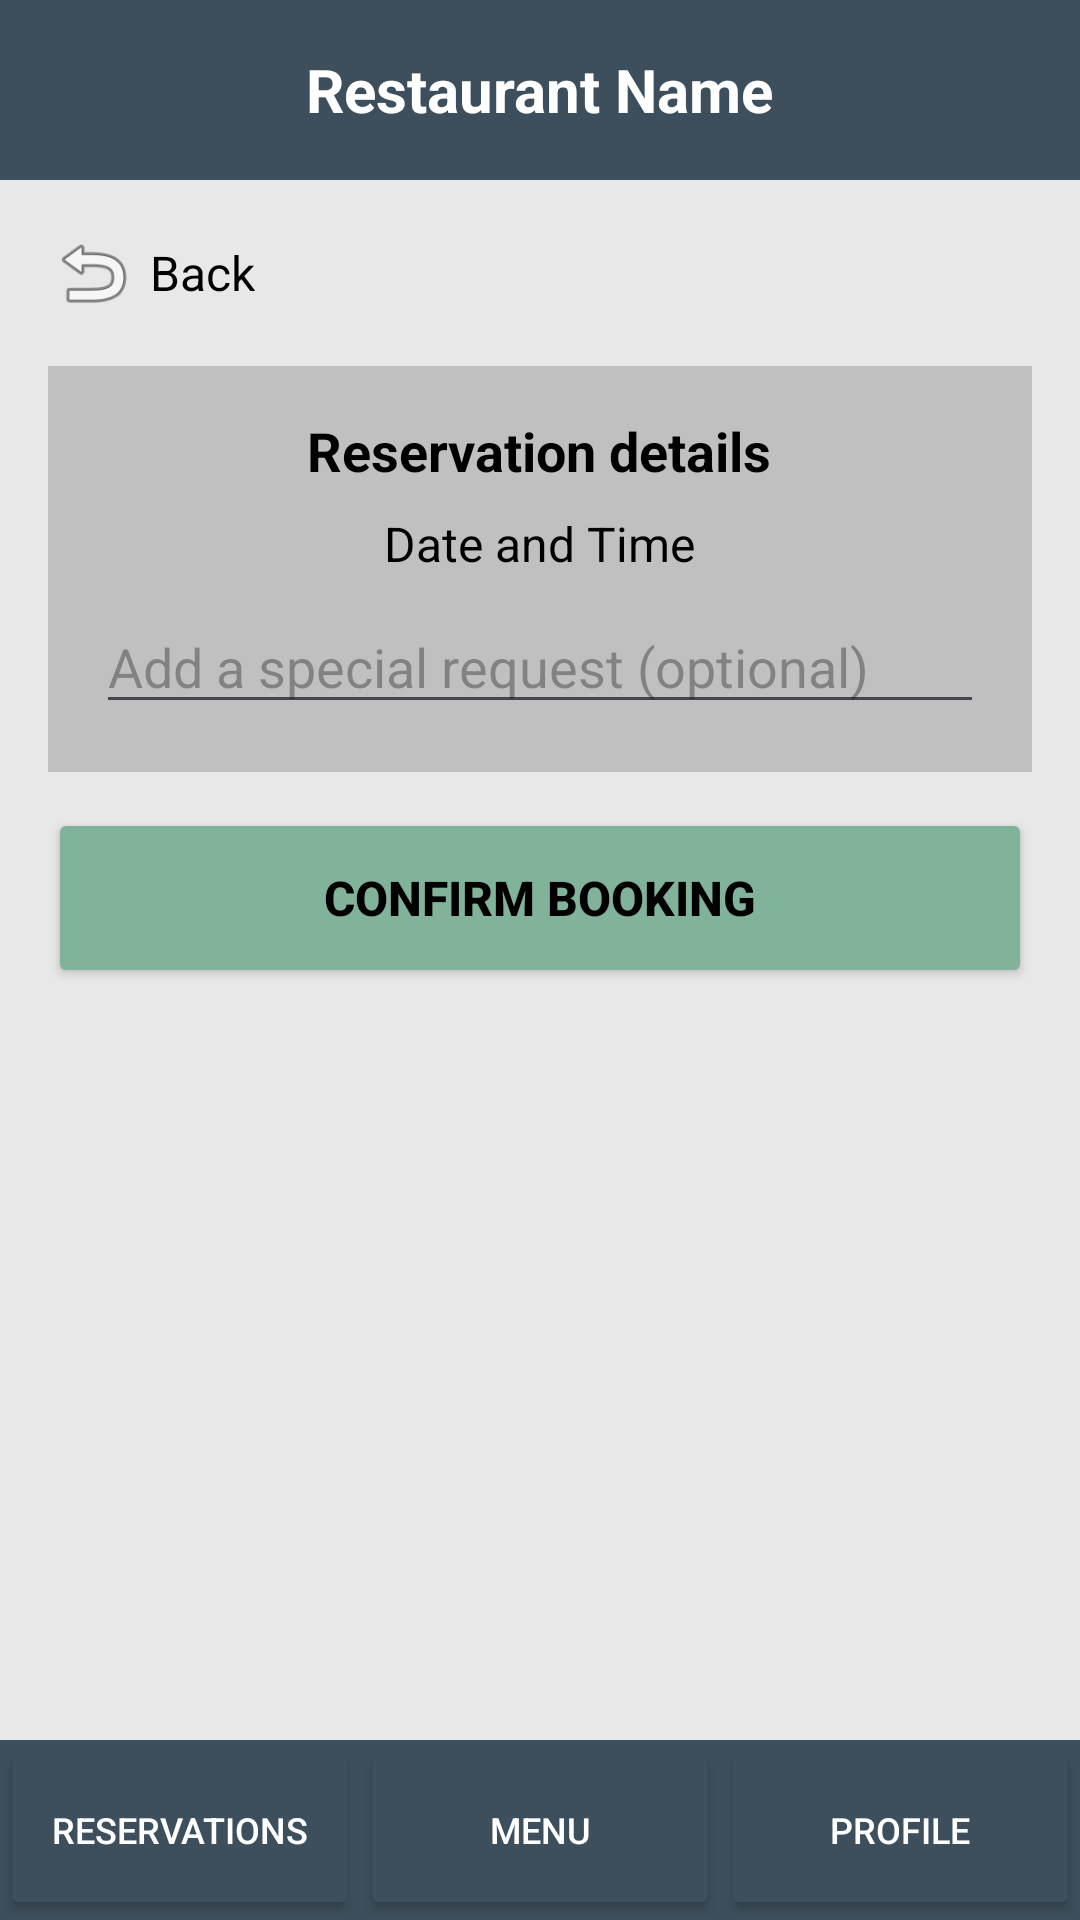

Produce the Android XML layout that renders to this screen, including the resource entries it uses.
<!-- AndroidManifest.xml: application theme Theme.AndroidUIDesignLab -->
<!-- res/layout/customer_reservation_finalisation.xml -->
<?xml version="1.0" encoding="utf-8"?>
<RelativeLayout xmlns:android="http://schemas.android.com/apk/res/android"
    xmlns:tools="http://schemas.android.com/tools"
    android:layout_width="match_parent"
    android:layout_height="match_parent"
    android:background="#E8E8E8"
    tools:context=".CustomerReservationFinalisationActivity">

    
    <LinearLayout
        android:id="@+id/topHeader"
        android:layout_width="match_parent"
        android:layout_height="60dp"
        android:layout_alignParentTop="true"
        android:background="#3D4F5C"
        android:gravity="center"
        android:orientation="horizontal"
        android:padding="16dp">

        <TextView
            android:id="@+id/tvRestaurantName"
            android:layout_width="wrap_content"
            android:layout_height="wrap_content"
            android:text="Restaurant Name"
            android:textColor="#FFFFFF"
            android:textSize="20sp"
            android:textStyle="bold" />

    </LinearLayout>

    <LinearLayout
        android:id="@+id/mainContent"
        android:layout_width="match_parent"
        android:layout_height="match_parent"
        android:layout_above="@+id/bottomNavBar"
        android:layout_below="@+id/topHeader"
        android:orientation="vertical"
        android:padding="16dp">

        
        <LinearLayout
            android:id="@+id/backButton"
            android:layout_width="wrap_content"
            android:layout_height="wrap_content"
            android:layout_marginBottom="16dp"
            android:clickable="true"
            android:focusable="true"
            android:gravity="center_vertical"
            android:orientation="horizontal">

            <ImageView
                android:layout_width="30dp"
                android:layout_height="30dp"
                android:contentDescription="Back arrow"
                android:src="@android:drawable/ic_menu_revert" />

            <TextView
                android:layout_width="wrap_content"
                android:layout_height="wrap_content"
                android:layout_marginStart="4dp"
                android:text="Back"
                android:textColor="#000000"
                android:textSize="16sp" />
        </LinearLayout>

        
        <LinearLayout
            android:layout_width="match_parent"
            android:layout_height="wrap_content"
            android:layout_marginBottom="12dp"
            android:background="#C0C0C0"
            android:gravity="center"
            android:orientation="vertical"
            android:padding="16dp">

            <TextView
                android:layout_width="wrap_content"
                android:layout_height="wrap_content"
                android:text="Reservation details"
                android:textColor="#000000"
                android:textSize="18sp"
                android:textStyle="bold" />

            <TextView
                android:id="@+id/tvReservationDetails"
                android:layout_width="wrap_content"
                android:layout_height="wrap_content"
                android:layout_marginTop="8dp"
                android:text="Date and Time"
                android:textColor="#000000"
                android:textSize="16sp" />

            <EditText
                android:id="@+id/etReservationDetails"
                android:layout_width="match_parent"
                android:layout_height="wrap_content"
                android:layout_marginTop="8dp"
                android:hint="Add a special request (optional)" />

        </LinearLayout>

        
        <Button
            android:id="@+id/btnConfirmBooking"
            android:layout_width="match_parent"
            android:layout_height="60dp"
            android:backgroundTint="#81B29A"
            android:text="Confirm booking"
            android:textColor="#000000"
            android:textSize="16sp"
            android:textStyle="bold" />

    </LinearLayout>

    
    <LinearLayout
        android:id="@+id/bottomNavBar"
        android:layout_width="match_parent"
        android:layout_height="60dp"
        android:layout_alignParentBottom="true"
        android:background="#3D4F5C"
        android:orientation="horizontal">

        <Button
            android:id="@+id/btnReservations"
            android:layout_width="0dp"
            android:layout_height="match_parent"
            android:layout_weight="1"
            android:backgroundTint="#3D4F5C"
            android:text="Reservations"
            android:textColor="#FFFFFF"
            android:textSize="12sp" />

        <Button
            android:id="@+id/btnMenu"
            android:layout_width="0dp"
            android:layout_height="match_parent"
            android:layout_weight="1"
            android:backgroundTint="#3D4F5C"
            android:text="Menu"
            android:textColor="#FFFFFF"
            android:textSize="12sp" />

        <Button
            android:id="@+id/btnProfile"
            android:layout_width="0dp"
            android:layout_height="match_parent"
            android:layout_weight="1"
            android:backgroundTint="#3D4F5C"
            android:text="Profile"
            android:textColor="#FFFFFF"
            android:textSize="12sp" />

    </LinearLayout>

</RelativeLayout>
<!-- resources referenced by this layout -->
<resources>
  <style name="Theme.AndroidUIDesignLab" parent="Base.Theme.AndroidUIDesignLab" />
  <style name="Base.Theme.AndroidUIDesignLab" parent="Theme.Material3.DayNight.NoActionBar">
          
          
      </style>
</resources>
